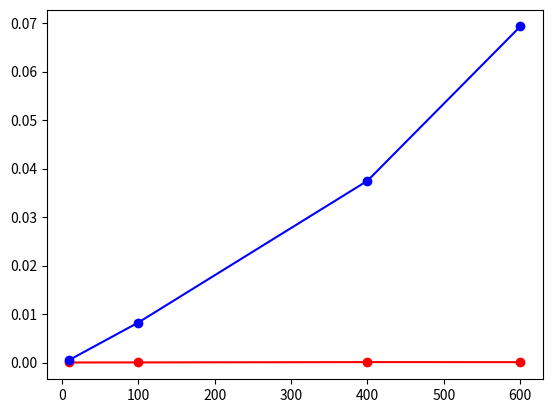
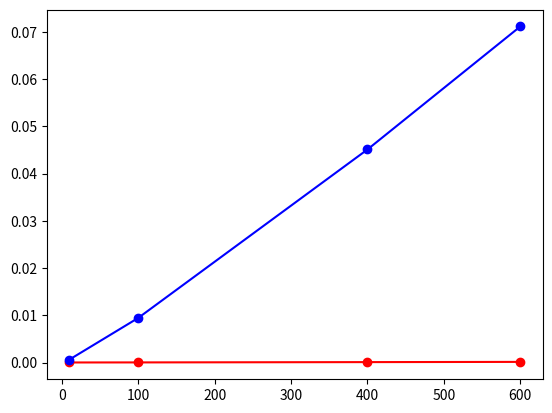

Reproduce these figures in Python, in order.
def fusion(l1, l2):
    """
    Précondition : l1 et l2 sont deux listes triées
    Postcondition : la fonction renvoie une liste triée constituée de la fusion 
    de l1 et l2
    Exemple :
    fusion([2, 3, 5, 8],[1, 4]) renvoie [1, 2, 3, 5, 8]
    """
    n1 = len(l1)
    n2 = len(l2)
    lst = [] # initialisation de la fusion de l1 et l2 
    i1 = 0 # indice qui sert à parcourir l1
    i2 = 0 # indice qui sert à parcourir l2
    while i1 < n1 and i2 < n2 :
        if l1[i1] < l2[i2]:
            lst.append(l1[i1])
            i1 = i1 + 1
        else :
            lst.append(l2[i2])
            i2 = i2 + 1
    if i1 == n1:
        return lst + l2[i2:]
    if i2 == n2:
        return lst + l1[i1:]

fusion([2, 3, 5, 8],[1, 4])   

fusion([1, 4],[2, 3, 5, 8]) 

def tri_fusion(lst):
    """
    Précondition : lst est une liste
    Postcondition : la fonction renvoie une liste qui est la liste triée

    """
    n = len(lst)
    if n <= 1:
        return lst
    else :
        m = n // 2
        return fusion(tri_fusion(lst[:m]), tri_fusion(lst[m:])) 

tab = [4, 3, 8, 2, 7, 1, 5]

print(tri_fusion(tab))
print(tab)
assert tri_fusion([1, 2, 3, 4]) == [1, 2, 3, 4]
assert tri_fusion([4, 3, 2, 1]) == [1, 2, 3, 4]
assert tri_fusion([4, 2, 3, 1]) == [1, 2, 3, 4]

import timeit
import matplotlib.pyplot as plt
from random import shuffle

def tri_selection(liste):
    """
    liste est de type liste
    La fonction renvoie la liste triee par ordre croissant.
    Elle utilise l'algorithme de tri par selection. C'est un tri "en place"
    """
    ...


# différentes tailles de listes
abscisse =  [10, 100, 400, 600]

ordonnee_selection = [] # liste des temps par tri sélection
ordonnee_fusion = [] # liste des temps par tri fusion avec slices

# Création des listes non triées de tailles n
for n in abscisse:
    l = [i for i in range(n)] # création de la liste de taille n : [0... n-1]
    shuffle(l) # mélange de cette liste

    # Création des listes d'ordonnées correspondantes pour chaque graphique
    # Pour  le tri par sélection :
    # Attention le tri sélection est un tri "en place" qui trie la liste l. 
    # Il faut donc pour chaque mesure prendre une copie de la liste l initiale, avec l[:]
    temps=timeit.timeit("tri_selection(l[:])", number=100, globals=globals())
    ordonnee_selection.append(temps)

    # Par tri fusion avec slices
    temps=timeit.timeit("tri_fusion(l)", number=100, globals=globals())
    ordonnee_fusion.append(temps)


# Graphique pour le tri sélection en rouge
plt.plot(abscisse, ordonnee_selection, "ro-") # en rouge

# Graphique pour le tri fusion avec slices en bleu
plt.plot(abscisse, ordonnee_fusion, "bo-") # en bleu



plt.show()
plt.close()

# Votre code :

import timeit
import matplotlib.pyplot as plt
from random import shuffle

def tri_insertion(tab:list)->list:
    """
    tab est de type liste
    La fonction renvoie la liste triée par ordre croissant.
    Elle utilise l'algorithme de tri par insertion. C'est un tri en place.
    """
    ...


# différentes tailles de listes
abscisse =  [10, 100, 400, 600]

ordonnee_insertion = [] # liste des temps par tri insertion
ordonnee_fusion = [] # liste des temps par tri fusion

# Création des listes non triées de tailles n
for n in abscisse:
    l = [i for i in range(n)] # création de la liste de taille n : [0... n-1]
    shuffle(l) # mélange de cette liste

    # Création des listes d'ordonnées correspondantes pour chaque graphique
    # Pour  le tri par insertion :
    # Attention le tri par insertion est un tri "en place" qui trie la liste l. 
    # Il faut donc pour chaque mesure prendre une copie de la liste l initiale, 
    # avec l[:]
    temps=timeit.timeit("tri_insertion(l[:])", number=100, globals=globals())
    ordonnee_insertion.append(temps)

    # Par tri fusion avec slices
    temps=timeit.timeit("tri_fusion(l)", number=100, globals=globals())
    ordonnee_fusion.append(temps)



# Graphique pour le tri insertion en rouge
plt.plot(abscisse, ordonnee_insertion, "ro-") # en rouge

# Graphique pour le tri fusion en bleu
plt.plot(abscisse, ordonnee_fusion, "bo-") # en bleu


plt.show()
plt.close()
